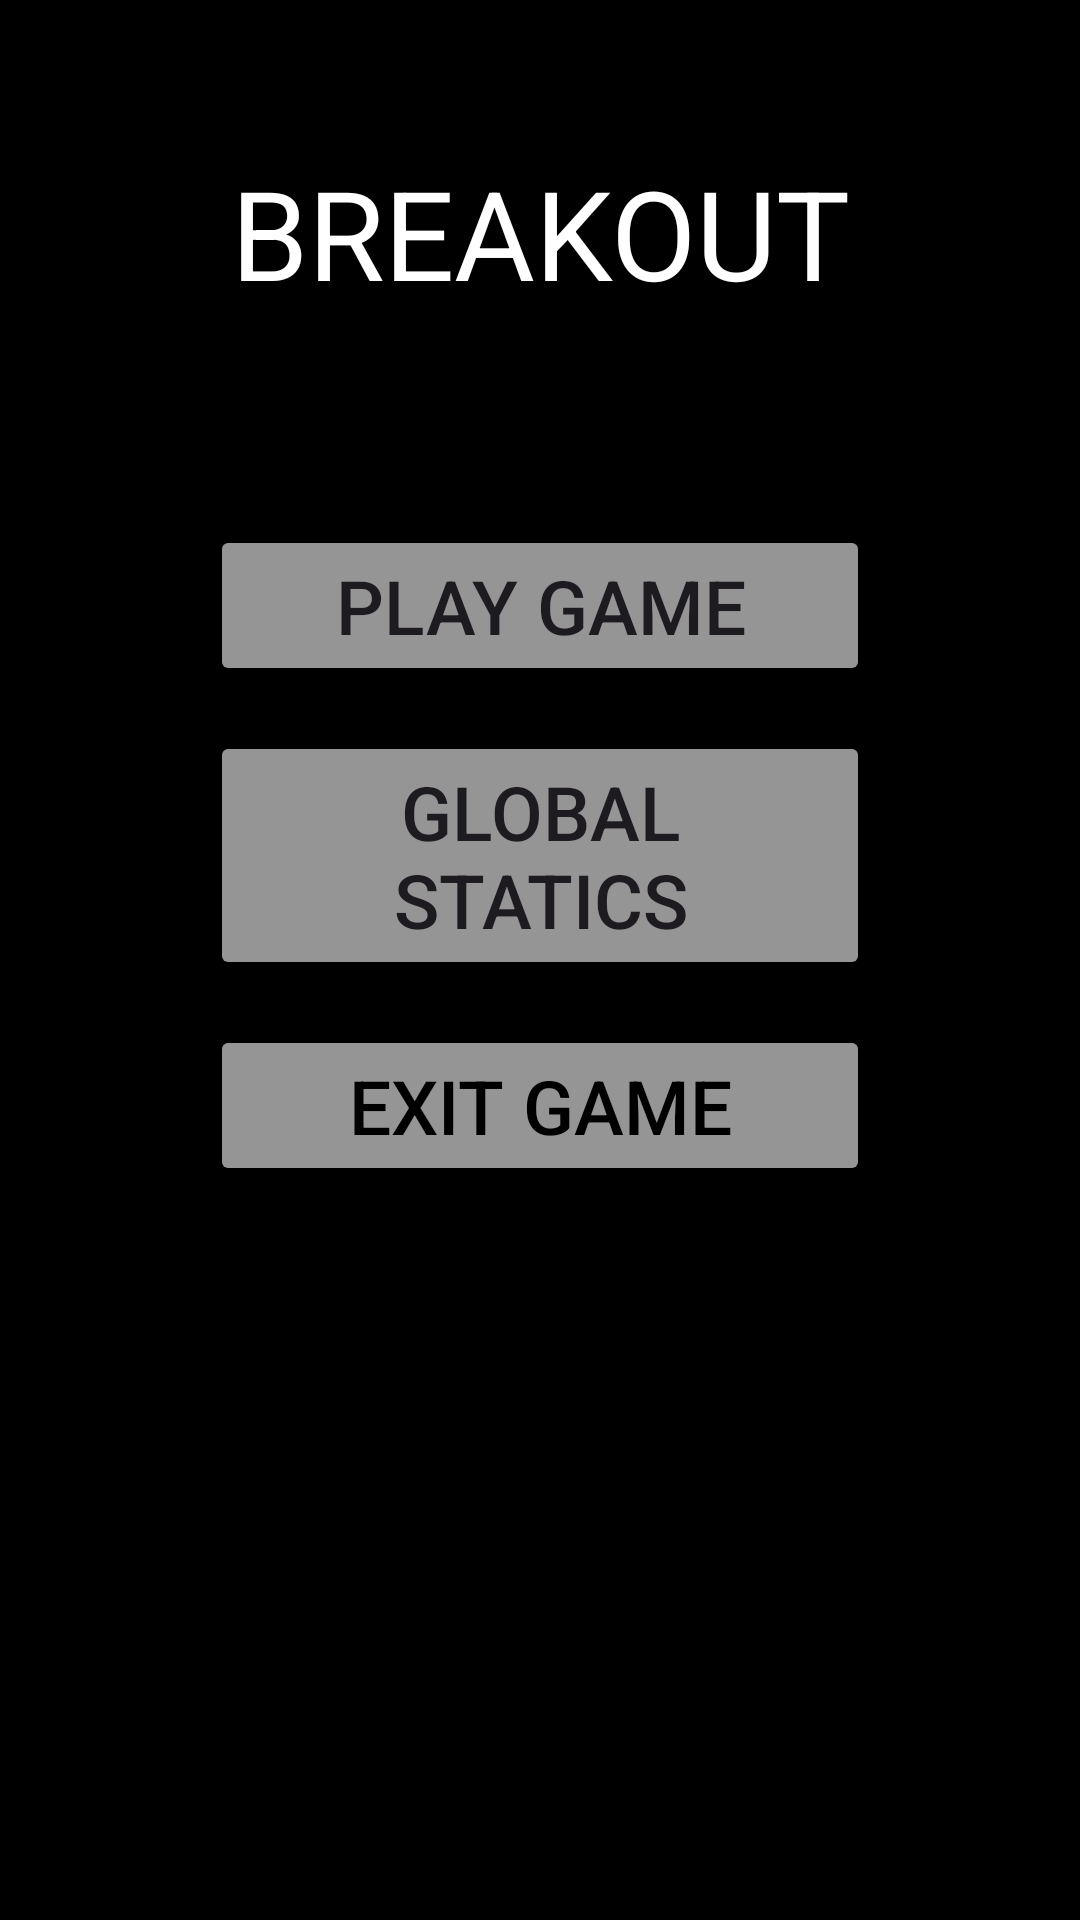

Here is an Android app screen rendered from its layout file. Give the layout XML and the strings, colors and styles it references.
<!-- AndroidManifest.xml: application theme Theme.GameCenterToni -->
<!-- res/layout/activity_initial_breakout.xml -->
<?xml version="1.0" encoding="utf-8"?>
<RelativeLayout xmlns:android="http://schemas.android.com/apk/res/android"
    xmlns:app="http://schemas.android.com/apk/res-auto"
    xmlns:tools="http://schemas.android.com/tools"
    android:id="@+id/main"
    android:layout_width="match_parent"
    android:layout_height="match_parent"
    tools:context=".InitialBreakout"
    android:background="@color/black">

    <TextView
        android:id="@+id/title_initial_breakout"
        android:layout_width="match_parent"
        android:layout_height="wrap_content"
        android:text="@string/breakout_title"
        android:textColor="@color/white"
        android:textSize="20pt"
        android:gravity="center"
        android:layout_marginTop="50dp"/>

    <LinearLayout
        android:id="@+id/functions_breakout"
        android:layout_width="wrap_content"
        android:layout_height="wrap_content"
        android:orientation="vertical"
        android:layout_marginTop="70dp"
        android:layout_below="@+id/title_initial_breakout"
        android:layout_centerInParent="true">

        <Button
            android:id="@+id/play_breakout"
            android:layout_width="220dp"
            android:layout_height="wrap_content"
            android:text="@string/play_game"
            android:textSize="25dp"
            android:backgroundTint="@color/grey"/>

        <Button
            android:id="@+id/statics_breakout"
            android:layout_width="220dp"
            android:layout_height="wrap_content"
            android:text="@string/global_statics"
            android:textSize="25dp"
            android:backgroundTint="@color/grey"
            android:layout_marginTop="15dp"/>

        <Button
            android:id="@+id/exit_breakout"
            android:layout_width="220dp"
            android:layout_height="wrap_content"
            android:text="@string/exit_game"
            android:textSize="25dp"
            android:textColor="@color/black"
            android:backgroundTint="@color/grey"
            android:layout_marginTop="15dp"/>
    </LinearLayout>
</RelativeLayout>
<!-- resources referenced by this layout -->
<resources>
  <color name="black">#FF000000</color>
  <color name="grey">#959595</color>
  <color name="white">#FFFFFFFF</color>
  <string name="breakout_title">BREAKOUT</string>
  <string name="exit_game">Exit Game</string>
  <string name="global_statics">Global Statics</string>
  <string name="play_game">Play Game</string>
  <style name="Theme.GameCenterToni" parent="Base.Theme.GameCenterToni" />
  <style name="Base.Theme.GameCenterToni" parent="Theme.Material3.DayNight.NoActionBar">
          
          
      </style>
</resources>
